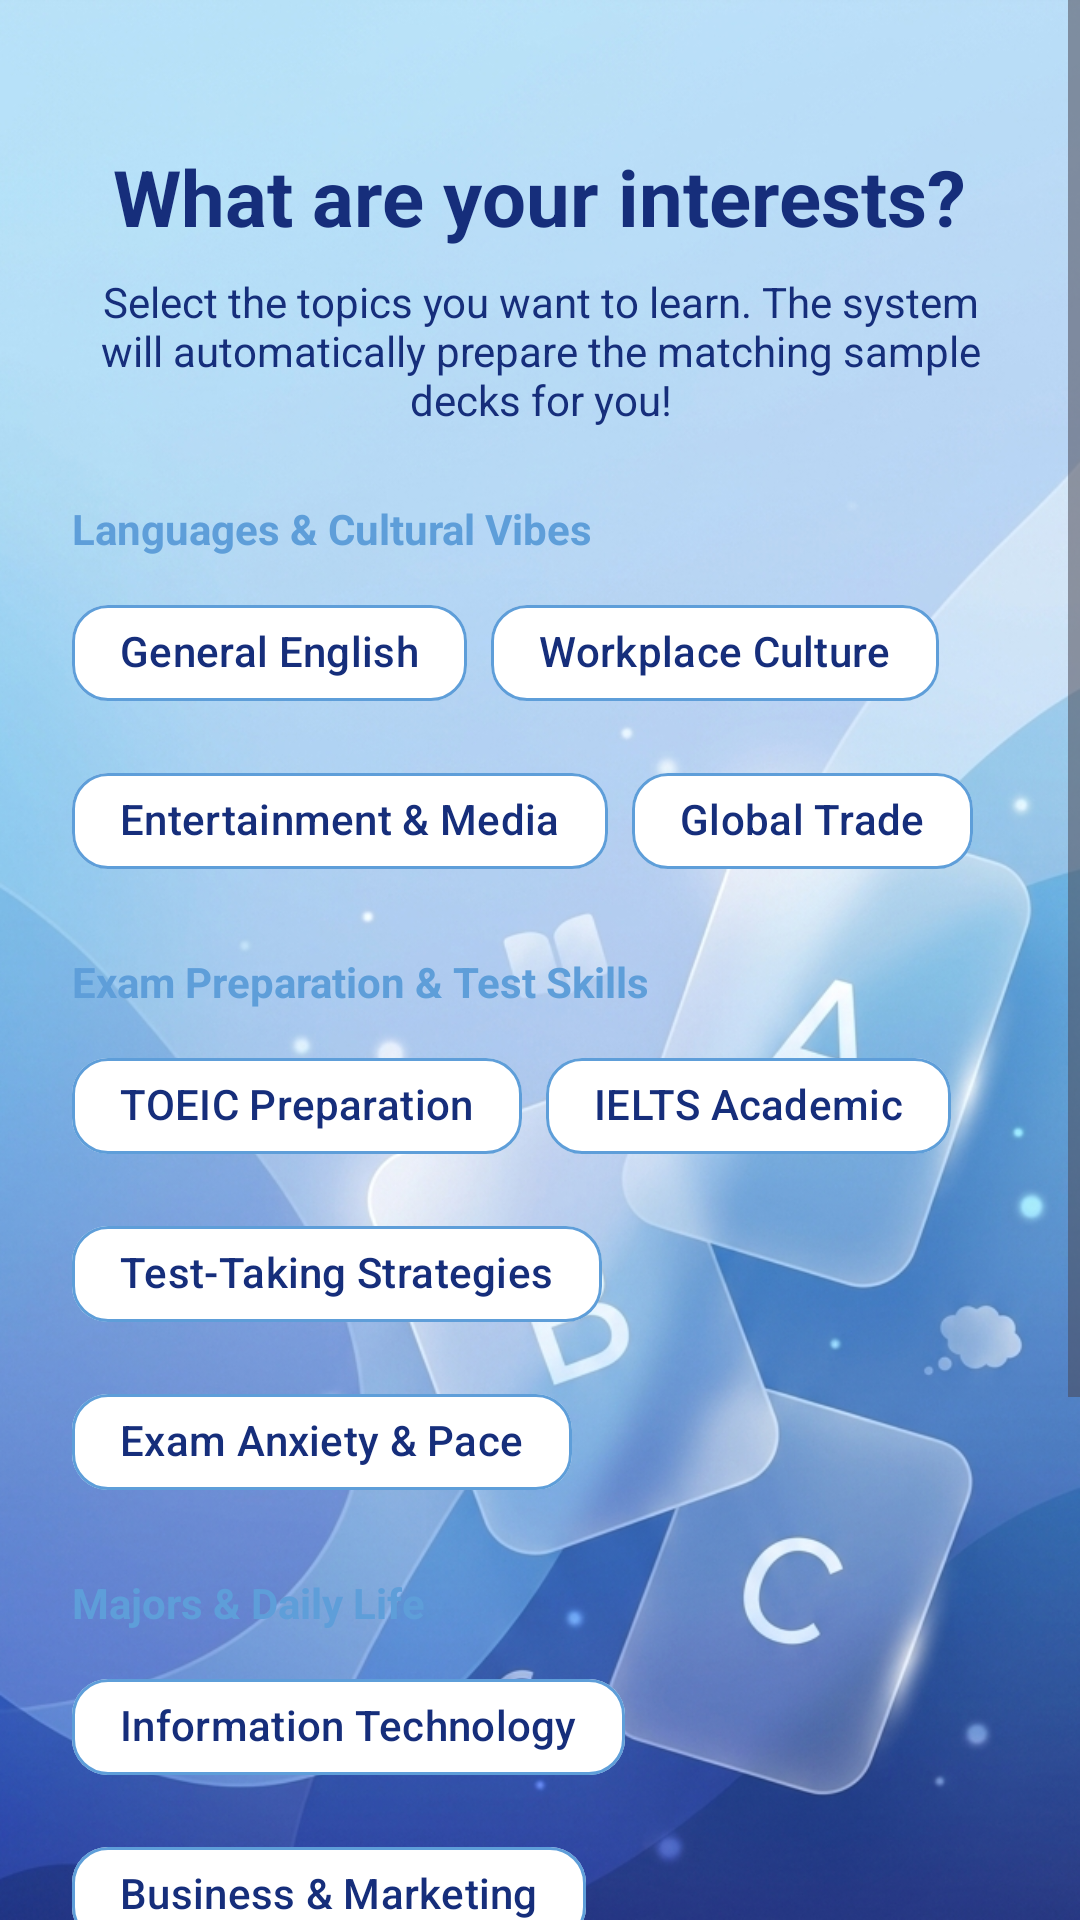

Here is an Android app screen rendered from its layout file. Give the layout XML and the strings, colors and styles it references.
<!-- AndroidManifest.xml: application theme Theme.SmartFlashCard -->
<!-- res/layout/activity_interest_selection.xml -->
<?xml version="1.0" encoding="utf-8"?>
<ScrollView xmlns:android="http://schemas.android.com/apk/res/android"
    xmlns:app="http://schemas.android.com/apk/res-auto"
    android:id="@+id/interestSelection"
    android:layout_width="match_parent"
    android:layout_height="match_parent"
    android:background="@drawable/bg"
    android:fillViewport="true">

    <LinearLayout
        android:layout_width="match_parent"
        android:layout_height="wrap_content"
        android:orientation="vertical"
        android:padding="24dp">

        <View
            android:layout_width="match_parent"
            android:layout_height="24dp" />

        <TextView
            android:layout_width="wrap_content"
            android:layout_height="wrap_content"
            android:layout_gravity="center_horizontal"
            android:text="What are your interests?"
            android:textColor="?attr/colorOnBackground"
            android:textSize="26sp"
            android:textStyle="bold" />

        <TextView
            android:layout_width="match_parent"
            android:layout_height="wrap_content"
            android:layout_marginTop="8dp"
            android:layout_marginBottom="24dp"
            android:gravity="center"
            android:text="Select the topics you want to learn. The system will automatically prepare the matching sample decks for you!"
            android:textColor="?attr/colorOnSurfaceVariant"
            android:textSize="14sp" />

        <TextView
            android:layout_width="wrap_content"
            android:layout_height="wrap_content"
            android:text="Languages &amp; Cultural Vibes"
            android:textColor="?attr/colorPrimary"
            android:textSize="14sp"
            android:textStyle="bold"
            android:layout_marginBottom="8dp"/>

        <com.google.android.material.chip.ChipGroup
            android:id="@+id/cgLanguages"
            android:layout_width="match_parent"
            android:layout_height="wrap_content"
            android:layout_marginBottom="20dp"
            app:chipSpacingHorizontal="8dp"
            app:chipSpacingVertical="8dp">

            <com.google.android.material.chip.Chip
                android:id="@+id/chipGeneralEnglish"
                style="@style/Widget.Material3.Chip.Filter"
                android:layout_width="wrap_content"
                android:layout_height="wrap_content"
                android:text="General English" />

            <com.google.android.material.chip.Chip
                android:id="@+id/chipWorkplaceCulture"
                style="@style/Widget.Material3.Chip.Filter"
                android:layout_width="wrap_content"
                android:layout_height="wrap_content"
                android:text="Workplace Culture" />

            <com.google.android.material.chip.Chip
                android:id="@+id/chipEntertainmentMedia"
                style="@style/Widget.Material3.Chip.Filter"
                android:layout_width="wrap_content"
                android:layout_height="wrap_content"
                android:text="Entertainment &amp; Media" />

            <com.google.android.material.chip.Chip
                android:id="@+id/chipGlobalTrade"
                style="@style/Widget.Material3.Chip.Filter"
                android:layout_width="wrap_content"
                android:layout_height="wrap_content"
                android:text="Global Trade" />
        </com.google.android.material.chip.ChipGroup>

        <TextView
            android:layout_width="wrap_content"
            android:layout_height="wrap_content"
            android:text="Exam Preparation &amp; Test Skills"
            android:textColor="?attr/colorPrimary"
            android:textSize="14sp"
            android:textStyle="bold"
            android:layout_marginBottom="8dp"/>

        <com.google.android.material.chip.ChipGroup
            android:id="@+id/cgExams"
            android:layout_width="match_parent"
            android:layout_height="wrap_content"
            android:layout_marginBottom="20dp"
            app:chipSpacingHorizontal="8dp"
            app:chipSpacingVertical="8dp">

            <com.google.android.material.chip.Chip
                android:id="@+id/chipTOEIC"
                style="@style/Widget.Material3.Chip.Filter"
                android:layout_width="wrap_content"
                android:layout_height="wrap_content"
                android:text="TOEIC Preparation" />

            <com.google.android.material.chip.Chip
                android:id="@+id/chipIELTS"
                style="@style/Widget.Material3.Chip.Filter"
                android:layout_width="wrap_content"
                android:layout_height="wrap_content"
                android:text="IELTS Academic" />

            <com.google.android.material.chip.Chip
                android:id="@+id/chipTestStrategies"
                style="@style/Widget.Material3.Chip.Filter"
                android:layout_width="wrap_content"
                android:layout_height="wrap_content"
                android:text="Test-Taking Strategies" />

            <com.google.android.material.chip.Chip
                android:id="@+id/chipExamAnxiety"
                style="@style/Widget.Material3.Chip.Filter"
                android:layout_width="wrap_content"
                android:layout_height="wrap_content"
                android:text="Exam Anxiety &amp; Pace" />
        </com.google.android.material.chip.ChipGroup>

        <TextView
            android:layout_width="wrap_content"
            android:layout_height="wrap_content"
            android:text="Majors &amp; Daily Life"
            android:textColor="?attr/colorPrimary"
            android:textSize="14sp"
            android:textStyle="bold"
            android:layout_marginBottom="8dp"/>

        <com.google.android.material.chip.ChipGroup
            android:id="@+id/cgMajors"
            android:layout_width="match_parent"
            android:layout_height="wrap_content"
            android:layout_marginBottom="32dp"
            app:chipSpacingHorizontal="8dp"
            app:chipSpacingVertical="8dp">

            <com.google.android.material.chip.Chip android:id="@+id/chipIT" style="@style/Widget.Material3.Chip.Filter" android:layout_width="wrap_content" android:layout_height="wrap_content" android:text="Information Technology" />
            <com.google.android.material.chip.Chip android:id="@+id/chipBusiness" style="@style/Widget.Material3.Chip.Filter" android:layout_width="wrap_content" android:layout_height="wrap_content" android:text="Business &amp; Marketing" />
            <com.google.android.material.chip.Chip android:id="@+id/chipTourism" style="@style/Widget.Material3.Chip.Filter" android:layout_width="wrap_content" android:layout_height="wrap_content" android:text="Tourism &amp; Hospitality" />
            <com.google.android.material.chip.Chip android:id="@+id/chipMedical" style="@style/Widget.Material3.Chip.Filter" android:layout_width="wrap_content" android:layout_height="wrap_content" android:text="Basic Medicine" />
            <com.google.android.material.chip.Chip android:id="@+id/chipDaily" style="@style/Widget.Material3.Chip.Filter" android:layout_width="wrap_content" android:layout_height="wrap_content" android:text="Daily Conversation" />
        </com.google.android.material.chip.ChipGroup>

        <LinearLayout
            android:id="@+id/layoutLoading"
            android:layout_width="match_parent"
            android:layout_height="wrap_content"
            android:orientation="vertical"
            android:gravity="center"
            android:layout_marginBottom="20dp"
            android:visibility="gone">
            <ProgressBar style="?android:attr/progressBarStyle" android:layout_width="wrap_content" android:layout_height="wrap_content" />
            <TextView android:layout_width="wrap_content" android:layout_height="wrap_content" android:layout_marginTop="8dp" android:text="Syncing database..." android:textColor="?attr/colorPrimary" android:textStyle="italic" />
        </LinearLayout>

        <com.google.android.material.button.MaterialButton
            android:id="@+id/btnStartLearning"
            style="@style/Widget.SmartFlashCard.Button"
            android:layout_width="match_parent"
            android:layout_height="56dp"
            android:text="Skip for now"
            android:textAllCaps="false"
            app:strokeColor="@color/cardview_dark_background"
            app:cornerRadius="16dp" />

    </LinearLayout>
</ScrollView>
<!-- resources referenced by this layout -->
<resources>
  <style name="Widget.SmartFlashCard.Button" parent="Widget.Material3.Button">
          <item name="cornerRadius">@dimen/kid_corner_button</item>
          <item name="backgroundTint">#3C9DF2</item>
          <item name="android:textColor">?attr/colorOnPrimary</item>
      </style>
  <style name="Theme.SmartFlashCard" parent="Base.Theme.SmartFlashCard" />
  <dimen name="kid_corner_button">16dp</dimen>
  <color name="md_theme_light_primary">#5E9ED9</color>
  <color name="md_theme_light_onPrimary">#FFFFFF</color>
  <color name="md_theme_light_primaryContainer">#A9DBFF</color>
  <color name="md_theme_light_onPrimaryContainer">#162E7B</color>
  <color name="md_theme_light_secondary">#00BCD4</color>
  <color name="md_theme_light_onSecondary">#FFFFFF</color>
  <color name="md_theme_light_secondaryContainer">#B2EBF2</color>
  <color name="md_theme_light_onSecondaryContainer">#006064</color>
  <color name="md_theme_light_tertiary">#66BB6A</color>
  <color name="md_theme_light_onTertiary">#FFFFFF</color>
  <color name="md_theme_light_tertiaryContainer">#C8E6C9</color>
  <color name="md_theme_light_onTertiaryContainer">#1B5E20</color>
  <color name="md_theme_light_background">#A9DBFF</color>
  <color name="md_theme_light_onBackground">#162E7B</color>
  <color name="md_theme_light_error">#E53935</color>
  <color name="md_theme_light_onError">#FFFFFF</color>
  <color name="md_theme_light_errorContainer">#FFCDD2</color>
  <color name="md_theme_light_onErrorContainer">#B71C1C</color>
  <color name="md_theme_light_surface">#FFFFFF</color>
  <color name="md_theme_light_onSurface">#162E7B</color>
  <color name="md_theme_light_surfaceVariant">#A9DBFF</color>
  <color name="md_theme_light_onSurfaceVariant">#162E7B</color>
  <color name="md_theme_light_outline">#5E9ED9</color>
  <style name="Widget.SmartFlashCard.Card" parent="Widget.Material3.CardView.Elevated">
          <item name="cardCornerRadius">@dimen/kid_corner_card</item>
          <item name="cardElevation">@dimen/kid_elevation_card</item>
          <item name="cardBackgroundColor">?attr/colorSurface</item>
          <item name="strokeWidth">0dp</item>
      </style>
  <style name="Widget.SmartFlashCard.Toolbar" parent="Widget.Material3.Toolbar">
          <item name="android:background">?attr/colorPrimary</item>
          <item name="titleTextColor">?attr/colorOnPrimary</item>
          <item name="subtitleTextColor">?attr/colorOnPrimary</item>
          <item name="navigationIconTint">?attr/colorOnPrimary</item>
      </style>
  <style name="Widget.SmartFlashCard.Fab" parent="Widget.Material3.FloatingActionButton.Primary">
          <item name="backgroundTint">?attr/colorSecondary</item>
          <item name="tint">?attr/colorOnSecondary</item>
          <item name="shapeAppearance">@style/ShapeAppearance.SmartFlashCard.Medium</item>
      </style>
  <style name="ShapeAppearance.SmartFlashCard.Small" parent="ShapeAppearance.Material3.Corner.Small">
          <item name="cornerSize">@dimen/kid_corner_small</item>
      </style>
  <style name="ShapeAppearance.SmartFlashCard.Medium" parent="ShapeAppearance.Material3.Corner.Medium">
          <item name="cornerSize">@dimen/kid_corner_button</item>
      </style>
  <style name="ShapeAppearance.SmartFlashCard.Large" parent="ShapeAppearance.Material3.Corner.Large">
          <item name="cornerSize">@dimen/kid_corner_card</item>
      </style>
  <dimen name="kid_corner_card">24dp</dimen>
  <dimen name="kid_elevation_card">4dp</dimen>
  <dimen name="kid_corner_small">12dp</dimen>
</resources>
